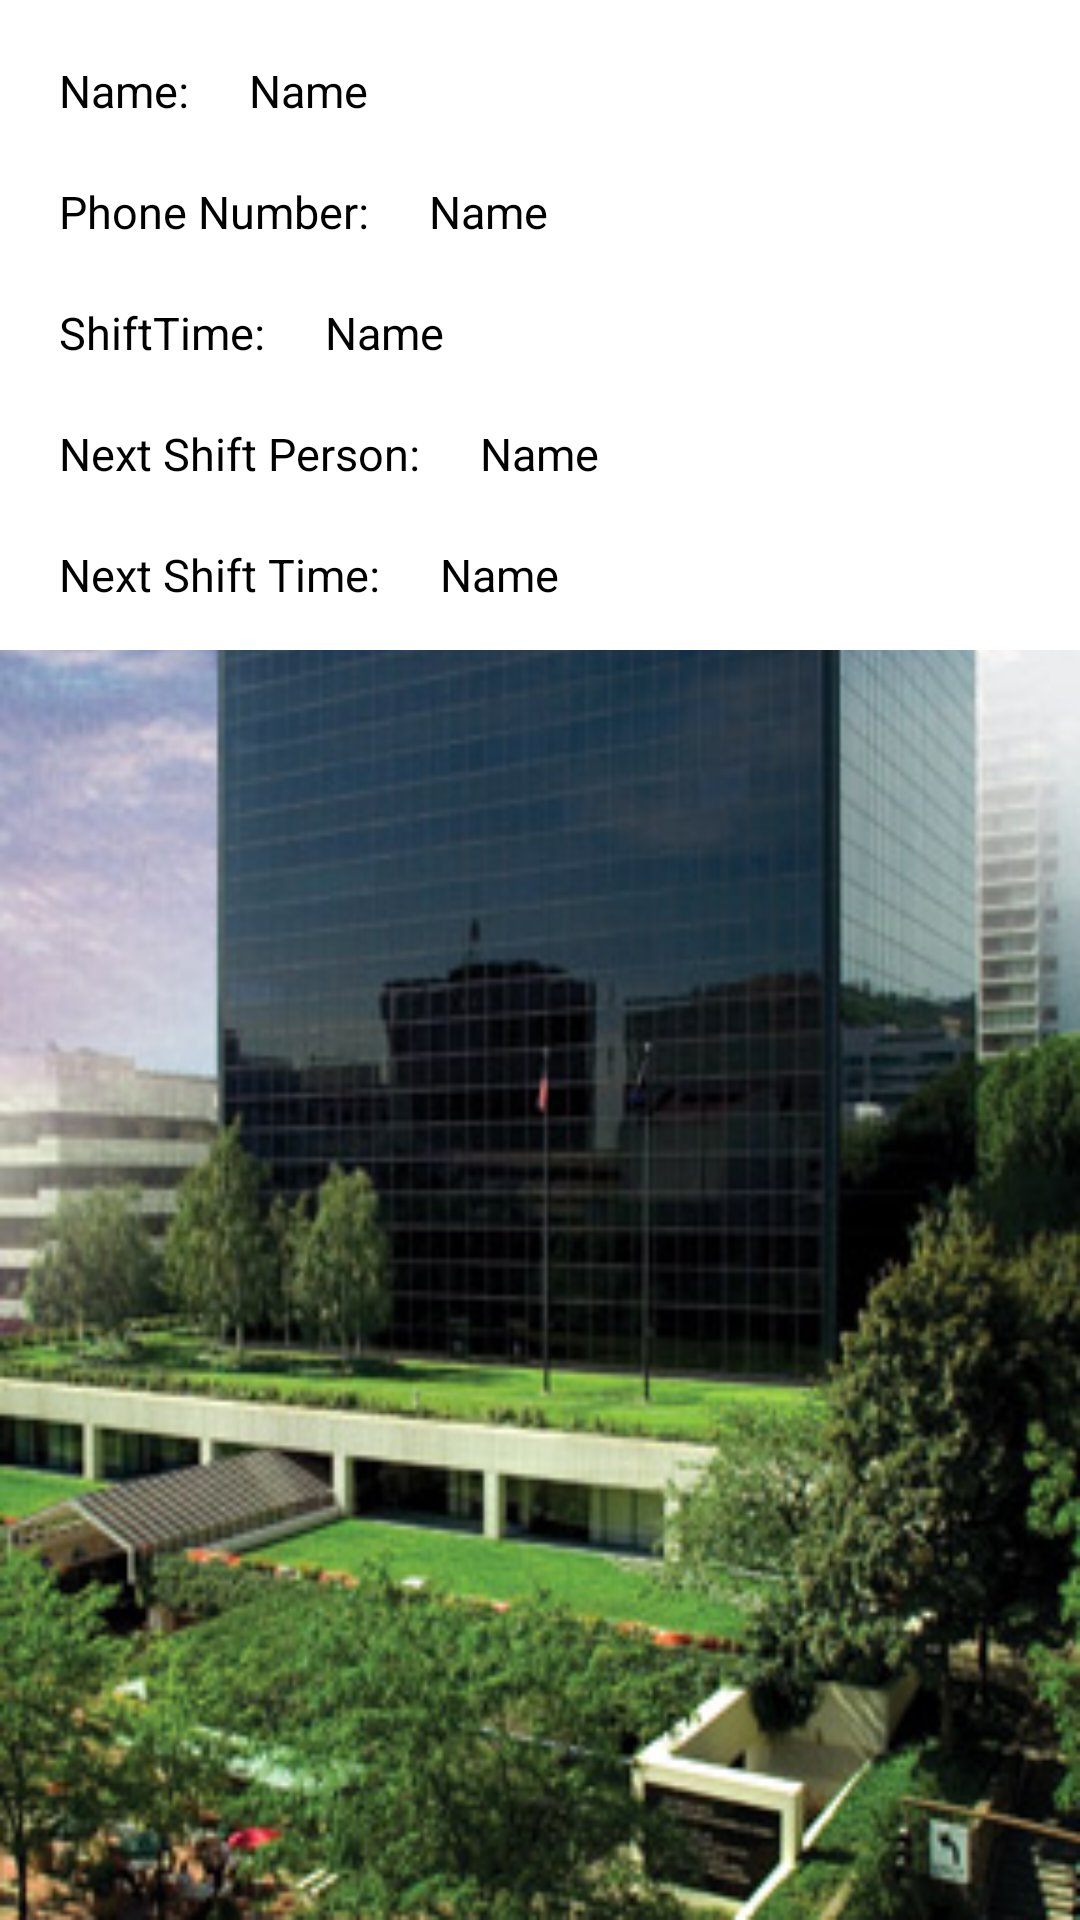

Reconstruct the res/layout file that produces this screen, plus the resources it refers to.
<!-- AndroidManifest.xml: application theme AppTheme -->
<!-- res/layout/security_layout.xml -->
<?xml version="1.0" encoding="utf-8"?>

<LinearLayout xmlns:android="http://schemas.android.com/apk/res/android"
    android:layout_width="match_parent"
    android:layout_height="match_parent"
    android:orientation="vertical"
    android:background="@drawable/photo">

    <LinearLayout
        android:background="@android:color/white"
        android:id="@+id/email_login_form"
        android:layout_width="match_parent"
        android:layout_height="wrap_content"
        android:orientation="vertical"
        android:padding="@dimen/activity_horizontal_margin"
        android:layout_margin="@dimen/activity_horizontal_margin">
    <LinearLayout
        android:layout_width="fill_parent"
        android:layout_height="wrap_content"

        android:layout_marginLeft="20dp"
        android:layout_marginTop="20dp"
        android:orientation="horizontal">

        <TextView
            android:layout_width="wrap_content"
            android:layout_height="wrap_content"
            android:text="Name:"
            android:textSize="15sp"
            android:textColor="@android:color/black"/>

        <TextView
            android:id="@+id/serviceName"
            android:layout_width="wrap_content"
            android:layout_height="wrap_content"
            android:layout_marginLeft="20dp"
            android:text="Name"
            android:textSize="15sp"
            android:textColor="@android:color/black"
            />
    </LinearLayout>


    <LinearLayout
        android:layout_width="fill_parent"
        android:layout_height="wrap_content"

        android:layout_marginLeft="20dp"
        android:layout_marginTop="20dp"
        android:orientation="horizontal">

        <TextView
            android:layout_width="wrap_content"
            android:layout_height="wrap_content"
            android:text="Phone Number:"
            android:textSize="15sp"
            android:textColor="@android:color/black"/>

        <TextView
            android:id="@+id/phoneNumber"
            android:layout_width="wrap_content"
            android:layout_height="wrap_content"
            android:layout_marginLeft="20dp"
            android:text="Name"
            android:textSize="15sp"
            android:textColor="@android:color/black"/>
    </LinearLayout>

    <LinearLayout
        android:layout_width="fill_parent"
        android:layout_height="wrap_content"

        android:layout_marginLeft="20dp"
        android:layout_marginTop="20dp"
        android:orientation="horizontal">

        <TextView
            android:layout_width="wrap_content"
            android:layout_height="wrap_content"
            android:text="ShiftTime:"
            android:textSize="15sp"
            android:textColor="@android:color/black"/>

        <TextView
            android:id="@+id/shiftTime"
            android:layout_width="wrap_content"
            android:layout_height="wrap_content"
            android:layout_marginLeft="20dp"
            android:text="Name"
            android:textSize="15sp"
            android:textColor="@android:color/black"
            />
    </LinearLayout>

    <LinearLayout
        android:layout_width="fill_parent"
        android:layout_height="wrap_content"

        android:layout_marginLeft="20dp"
        android:layout_marginTop="20dp"
        android:orientation="horizontal">

        <TextView
            android:layout_width="wrap_content"
            android:layout_height="wrap_content"
            android:text="Next Shift Person:"
            android:textSize="15sp"
            android:textColor="@android:color/black"/>

        <TextView
            android:id="@+id/nextShift"
            android:layout_width="wrap_content"
            android:layout_height="wrap_content"
            android:layout_marginLeft="20dp"
            android:text="Name"
            android:textSize="15sp"
            android:textColor="@android:color/black"/>
    </LinearLayout>

    <LinearLayout
        android:layout_width="fill_parent"
        android:layout_height="wrap_content"

        android:layout_marginLeft="20dp"
        android:layout_marginTop="20dp"
        android:orientation="horizontal"
        android:layout_marginBottom="15dp"
        >

        <TextView
            android:layout_width="wrap_content"
            android:layout_height="wrap_content"
            android:text="Next Shift Time:"
            android:textSize="15sp"
            android:textColor="@android:color/black"/>

        <TextView
            android:id="@+id/nextShiftTime"
            android:layout_width="wrap_content"
            android:layout_height="wrap_content"
            android:layout_marginLeft="20dp"
            android:text="Name"
            android:textSize="15sp"
            android:textColor="@android:color/black"
            />
    </LinearLayout>

    </LinearLayout>



</LinearLayout>
<!-- resources referenced by this layout -->
<resources>
  <!-- drawable photo: jpg bitmap (drawable, 51373 bytes) -->
  <style name="AppTheme" parent="Theme.AppCompat.Light.DarkActionBar">
  
          <item name="android:actionBarStyle">@style/MyActionBar</item>
      </style>
  <style name="MyActionBar" parent="@android:style/Widget.Holo.Light.ActionBar">
          <item name="android:background">@color/colorButton</item>
          <item name="android:titleTextStyle">@style/AppTheme.ActionBar.TitleTextStyle</item>
      </style>
  <color name="colorButton">#5094b8</color>
  <style name="AppTheme.ActionBar.TitleTextStyle" parent="@android:style/TextAppearance.StatusBar.Title">
          <item name="android:textColor">@android:color/white</item>
      </style>
</resources>
